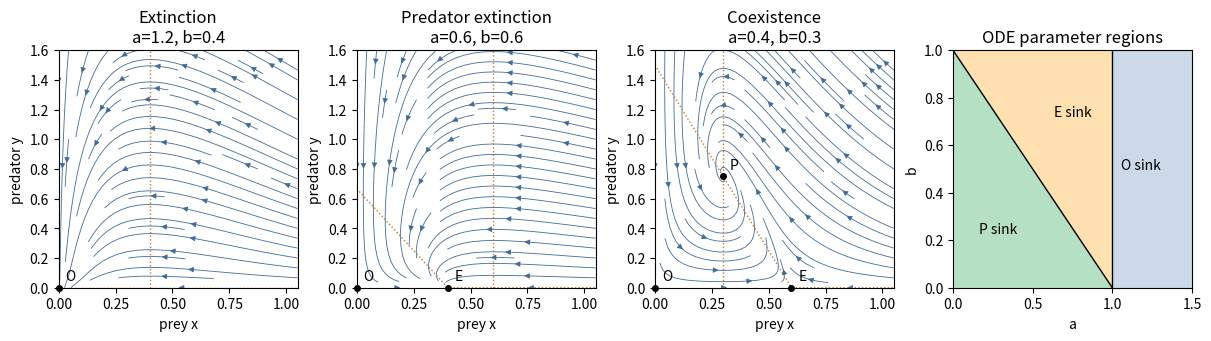

Generate this figure with matplotlib:
"""Original phase portraits; Python 3.14, NumPy 2.3.5, Matplotlib 3.10.7.
Writes only paper-65-predator-prey.png to the caller's working directory.
Caller-supplied MPLCONFIGDIR is left unchanged.
"""
import numpy as np
import matplotlib
matplotlib.use('Agg')
import matplotlib.pyplot as plt
from matplotlib.colors import ListedColormap

def main():
    fig, axes = plt.subplots(1, 4, figsize=(12, 3.3), constrained_layout=True)
    cases = [(1.2, .4, 'Extinction'), (.6, .6, 'Predator extinction'), (.4, .3, 'Coexistence')]
    for ax, (a, b, title) in zip(axes[:3], cases):
        xs = np.linspace(0, 1.05, 110); ys = np.linspace(0, 1.6, 110)
        x, y = np.meshgrid(xs, ys)
        u = x*((1-a-x)/a-y); v=y*(x/b-1)
        ax.streamplot(xs, ys, u, v, density=.85, linewidth=.6, arrowsize=.8, color='#416c96')
        ax.plot(xs, np.maximum((1-a-xs)/a, 0), ':', color='#be7832', lw=1)
        ax.axvline(b, color='#be7832', ls=':', lw=1)
        points=[(0,0,'O')]
        if a<1: points.append((1-a,0,'E'))
        if a+b<1: points.append((b,(1-a-b)/a,'P'))
        for px,py,label in points:
            ax.plot(px,py,'ko',ms=4,clip_on=False);ax.annotate(label,(px,py),xytext=(5,5),textcoords='offset points')
        ax.set(xlim=(0,1.05),ylim=(0,1.6),xlabel='prey x',ylabel='predator y',title=f'{title}\na={a:g}, b={b:g}')
    ax=axes[3];aa=np.linspace(.001,1.5,700);bb=np.linspace(.001,1,600);a,b=np.meshgrid(aa,bb)
    regions=np.where(a>1,0,np.where(a+b>1,1,2));colors=['#cbd9e9','#ffe0b0','#b6e0c4']
    ax.pcolormesh(aa,bb,regions,cmap=ListedColormap(colors),vmin=0,vmax=2,shading='nearest',rasterized=True)
    ax.plot([1,1],[0,1],'k-',lw=1);ax.plot([0,1],[1,0],'k-',lw=1)
    ax.text(1.18,.5,'O sink',ha='center');ax.text(.75,.72,'E sink',ha='center');ax.text(.28,.23,'P sink',ha='center')
    ax.set(xlim=(0,1.5),ylim=(0,1),xlabel='a',ylabel='b',title='ODE parameter regions')
    fig.savefig('paper-65-predator-prey.png',dpi=150,facecolor='white',transparent=False)
    plt.close(fig)
if __name__=='__main__':main()
